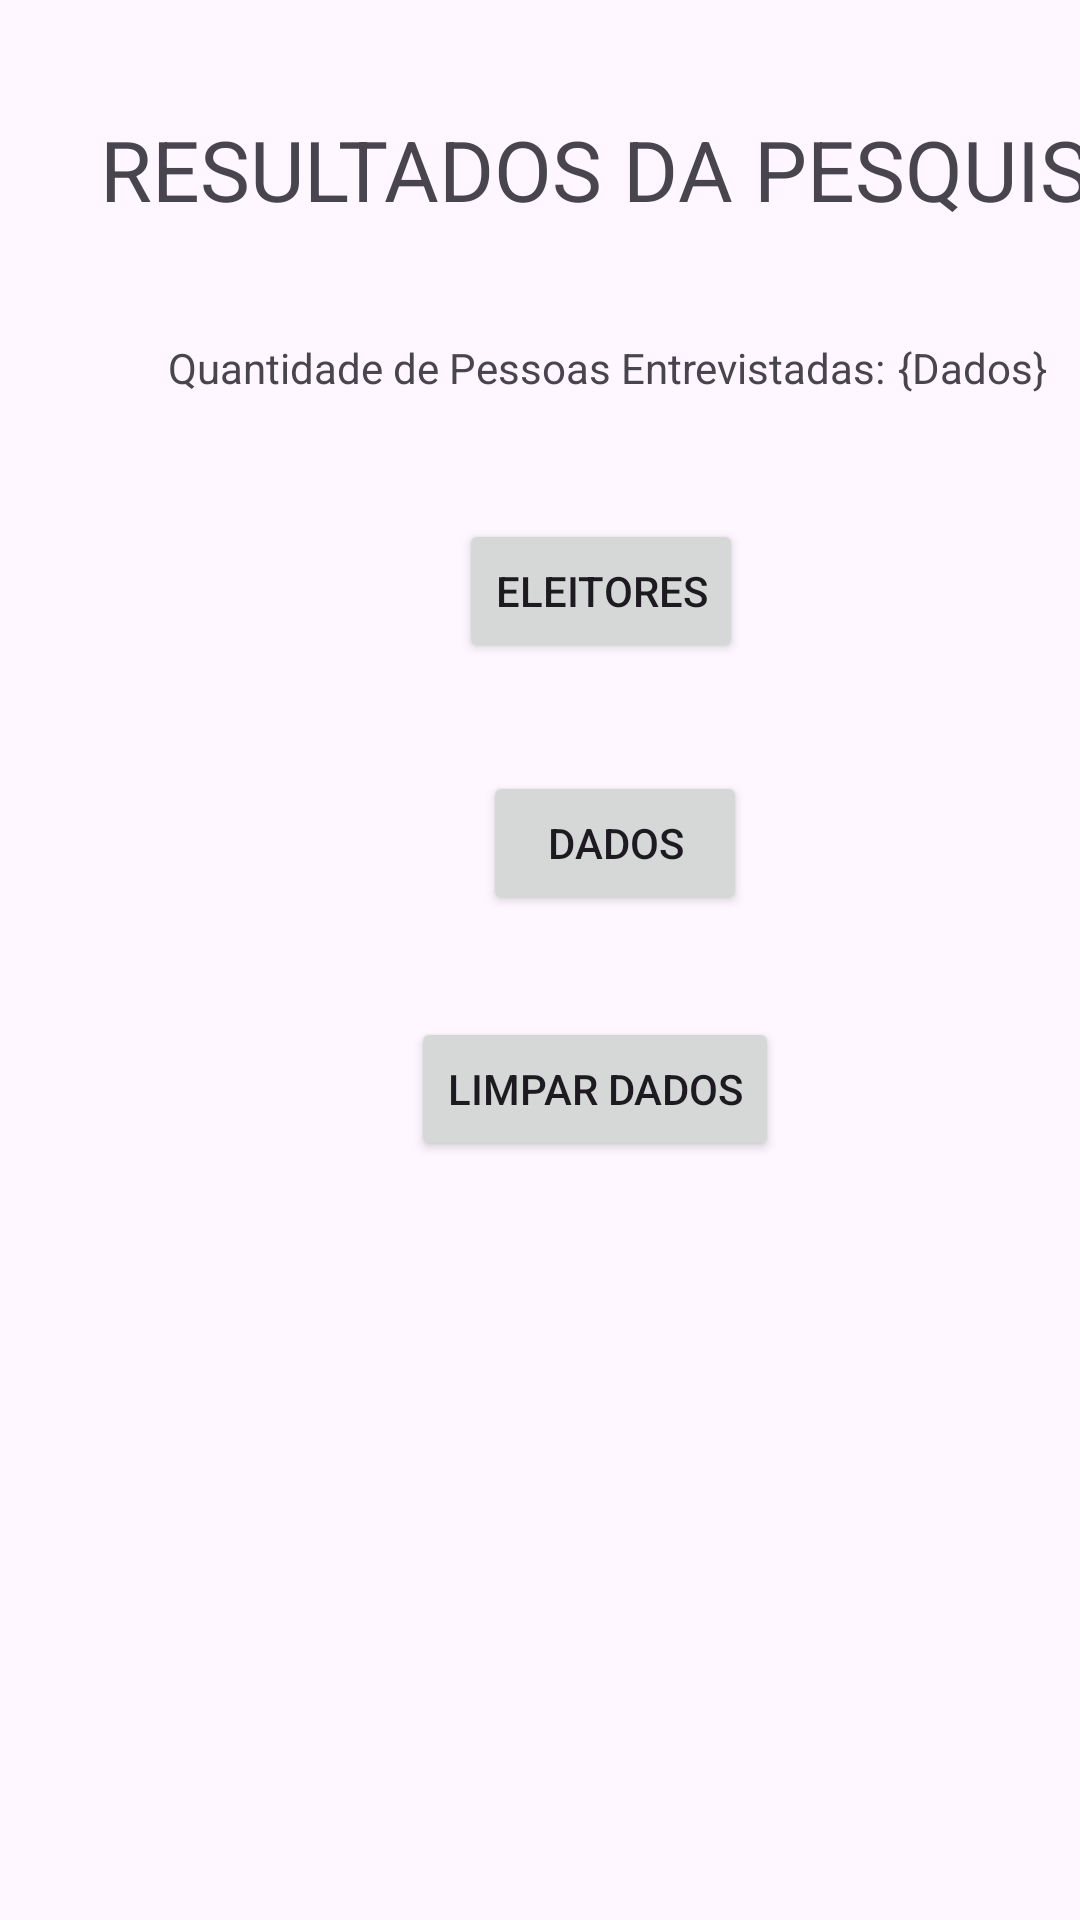

This screen was rendered from an Android layout file. Write that file and the resources it references.
<!-- AndroidManifest.xml: application theme Theme.PesquisaEleitoral -->
<!-- res/layout/activity_resultados.xml -->
<?xml version="1.0" encoding="utf-8"?>
<androidx.constraintlayout.widget.ConstraintLayout xmlns:android="http://schemas.android.com/apk/res/android"
    xmlns:app="http://schemas.android.com/apk/res-auto"
    xmlns:tools="http://schemas.android.com/tools"
    android:id="@+id/main"
    android:layout_width="match_parent"
    android:layout_height="match_parent"
    tools:context=".ResultadosActivity">

    <TextView
        android:id="@+id/textView15"
        android:layout_width="399dp"
        android:layout_height="57dp"
        android:layout_marginStart="8dp"
        android:layout_marginTop="28dp"
        android:gravity="center"
        android:text="RESULTADOS DA PESQUISA"
        android:textSize="28sp"
        app:layout_constraintStart_toStartOf="parent"
        app:layout_constraintTop_toTopOf="parent" />

    <TextView
        android:id="@+id/textView16"
        android:layout_width="wrap_content"
        android:layout_height="wrap_content"
        android:layout_marginStart="56dp"
        android:layout_marginTop="28dp"
        android:text="Quantidade de Pessoas Entrevistadas:"
        app:layout_constraintStart_toStartOf="parent"
        app:layout_constraintTop_toBottomOf="@+id/textView15" />

    <TextView
        android:id="@+id/totalEntrevistados2"
        android:layout_width="wrap_content"
        android:layout_height="wrap_content"
        android:layout_marginStart="4dp"
        android:layout_marginTop="28dp"
        android:text="{Dados}"
        app:layout_constraintStart_toEndOf="@+id/textView16"
        app:layout_constraintTop_toBottomOf="@+id/textView15" />

    <Button
        android:id="@+id/btEleitores"
        android:layout_width="wrap_content"
        android:layout_height="wrap_content"
        android:layout_marginStart="153dp"
        android:layout_marginTop="41dp"
        android:text="Eleitores"
        app:layout_constraintStart_toStartOf="parent"
        app:layout_constraintTop_toBottomOf="@+id/textView16" />

    <Button
        android:id="@+id/btDados"
        android:layout_width="wrap_content"
        android:layout_height="wrap_content"
        android:layout_marginStart="161dp"
        android:layout_marginTop="36dp"
        android:text="Dados"
        app:layout_constraintStart_toStartOf="parent"
        app:layout_constraintTop_toBottomOf="@+id/btEleitores" />

    <Button
        android:id="@+id/btLimpar"
        android:layout_width="wrap_content"
        android:layout_height="wrap_content"
        android:layout_marginStart="137dp"
        android:layout_marginTop="34dp"
        android:text="Limpar Dados"
        app:layout_constraintStart_toStartOf="parent"
        app:layout_constraintTop_toBottomOf="@+id/btDados" />
</androidx.constraintlayout.widget.ConstraintLayout>
<!-- resources referenced by this layout -->
<resources>
  <style name="Theme.PesquisaEleitoral" parent="Base.Theme.PesquisaEleitoral" />
  <style name="Base.Theme.PesquisaEleitoral" parent="Theme.Material3.DayNight.NoActionBar">
          
          
      </style>
</resources>
